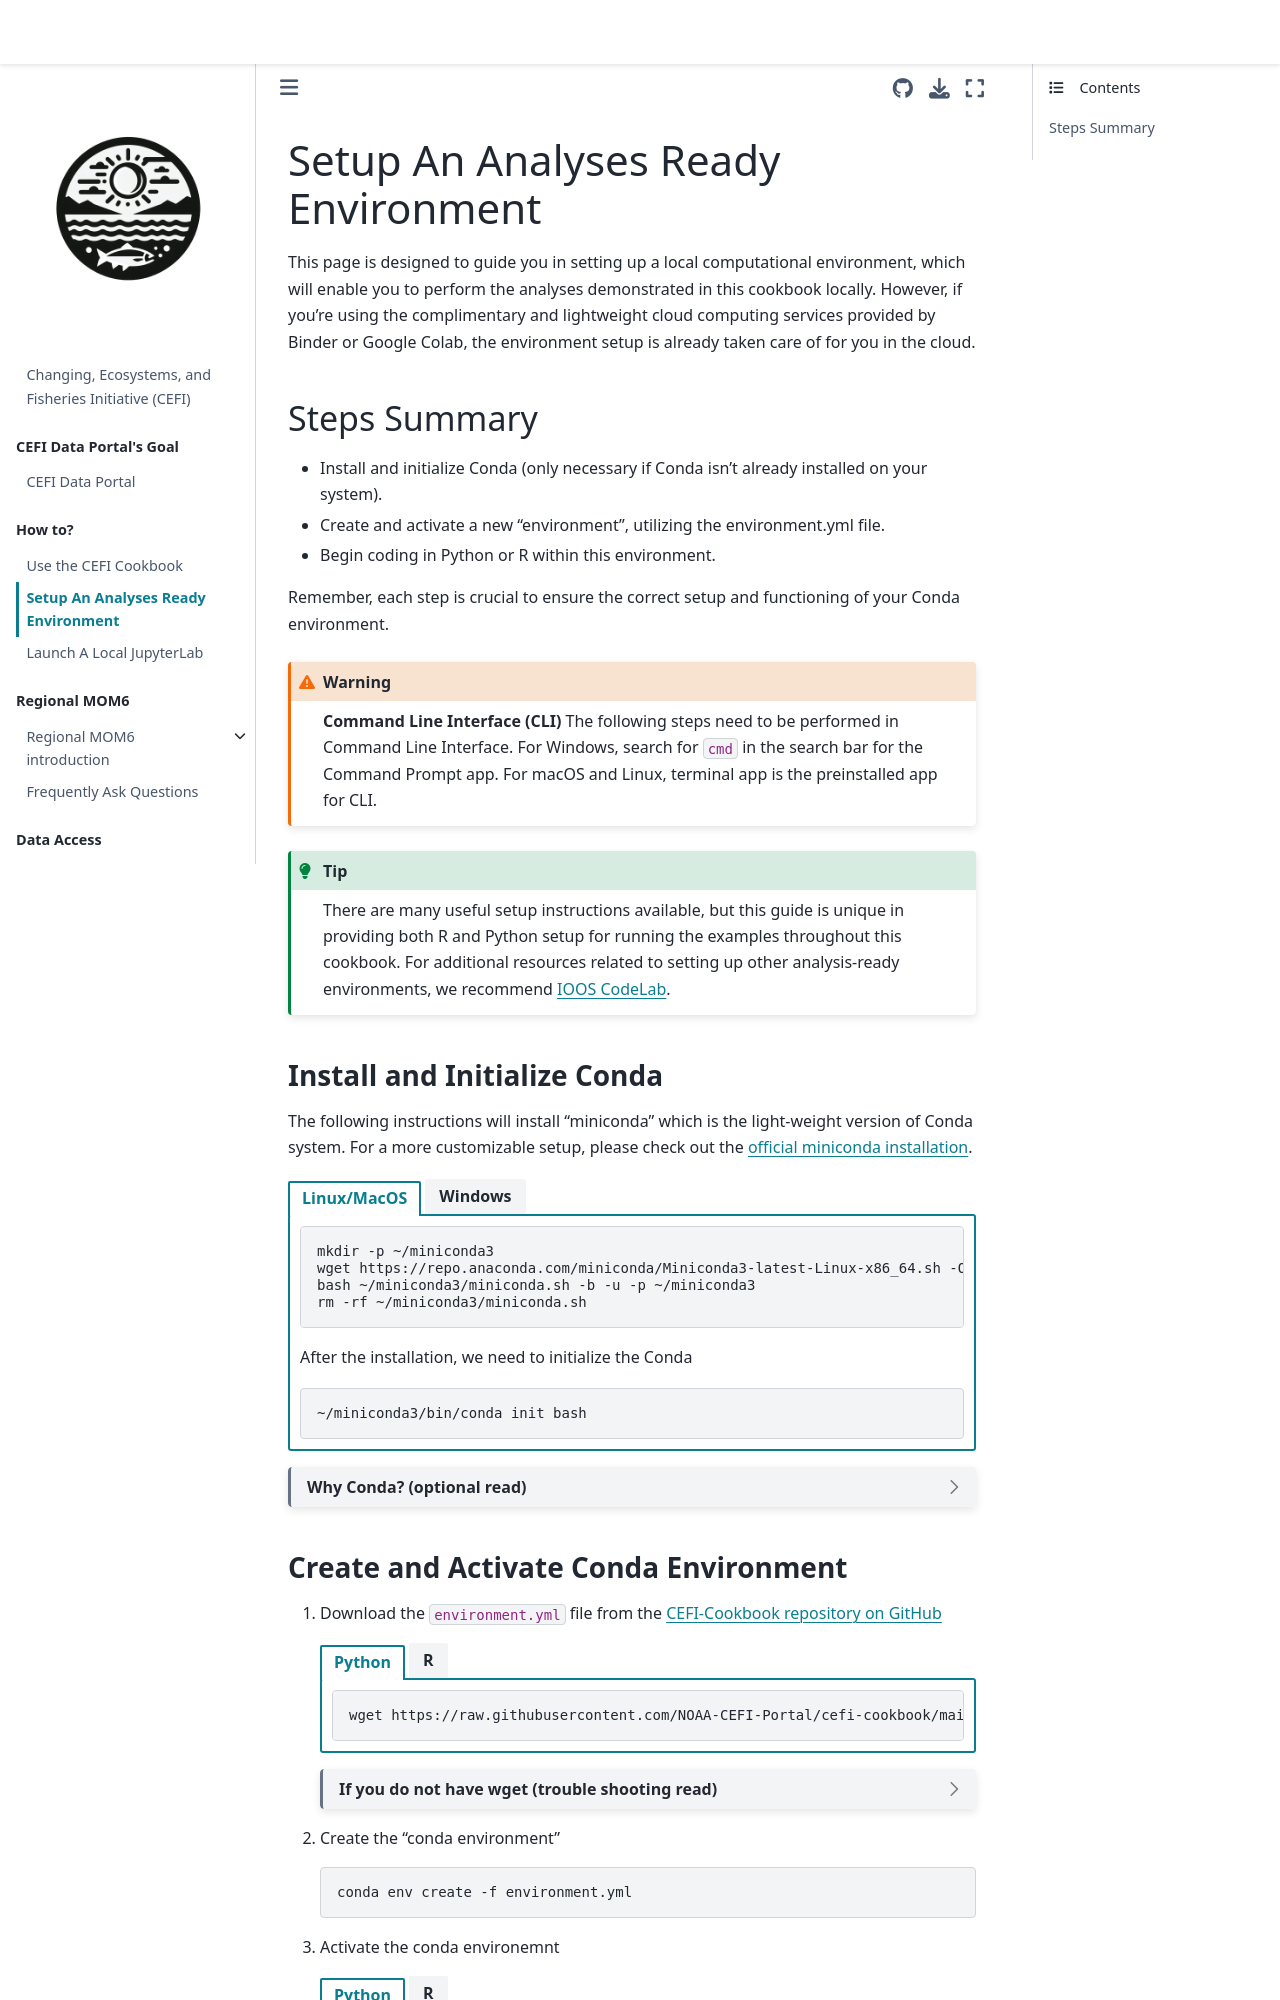

repository: noaaroland/cefi-cookbook · page: content/how_to_conda.html · generator: jekyll

# Setup An Analyses Ready Environment

This page is designed to guide you in setting up a local computational environment, which will enable you to perform the analyses demonstrated in this cookbook locally. However, if you're using the complimentary and lightweight cloud computing services provided by Binder or Google Colab, the environment setup is already taken care of for you in the cloud.

(conda-setup)=
## Steps Summary
- Install and initialize Conda (only necessary if Conda isn't already installed on your system).
- Create and activate a new "environment", utilizing the environment.yml file.
- Begin coding in Python or R within this environment. 

Remember, each step is crucial to ensure the correct setup and functioning of your Conda environment.

```{warning}
**Command Line Interface (CLI)** The following steps need to be performed in Command Line Interface. For Windows, search for `cmd` in the search bar for the Command Prompt app. For macOS and Linux, terminal app is the preinstalled app for CLI.
```
```{tip}
There are many useful setup instructions available, but this guide is unique in providing both R and Python setup for running the examples throughout this cookbook. For additional resources related to setting up other analysis-ready environments, we recommend [IOOS CodeLab](https://ioos.github.io/ioos_code_lab/content/ioos_installation_conda.html).
```


### Install and Initialize Conda
The following instructions will install "miniconda" which is the light-weight version of Conda system.
For a more customizable setup, please check out the [official miniconda installation](https://docs.anaconda.com/miniconda/#quick-command-line-install).
`````{tab-set}
````{tab-item} Linux/MacOS
```
mkdir -p ~/miniconda3
wget https://repo.anaconda.com/miniconda/Miniconda3-latest-Linux-x86_64.sh -O ~/miniconda3/miniconda.sh
bash ~/miniconda3/miniconda.sh -b -u -p ~/miniconda3
rm -rf ~/miniconda3/miniconda.sh
```
After the installation, we need to initialize the Conda
```
~/miniconda3/bin/conda init bash
``` 
````

````{tab-item} Windows
```
curl https://repo.anaconda.com/miniconda/Miniconda3-latest-Windows-x86_64.exe -o miniconda.exe
start /wait "" miniconda.exe /S
del miniconda.exe
```
After installing, open the “Anaconda Prompt (miniconda3)” program to use Miniconda3. For the Powershell version, use “Anaconda Powershell Prompt (miniconda3)”.
````
`````



````{dropdown} Why Conda? (optional read)
Conda is a software package management system that emphasizes on 'version management'. The purpose of this 'version management' is to ensure that in your local computational environment, you can maintain multiple versions of the same software, tailored to the requirements of the various projects you are working on.

```{important}
**Why do I need version control?** Imagine you've started a project, let's call it Project A, and you're using version 1 of a particular software for your coding, taking full advantage of the benefits of open source. Suddenly, there's an update, and your software is now at version 2. However, this update causes your code for Project A to stop working. This is where Conda's version control comes in handy. It ensures that you can maintain both versions of the software. This way, you can thoroughly test Project A with the new software version before deciding to update it while still have the working Project A with version 1 existing on your local system.
```
Conda manages versions by creating separate 'conda environments'. Within each 'conda environment', users have the freedom to choose which software and what version to install. The installed software and its specific version are confined to that particular 'conda environment'. Users can activate a specific 'conda environment' to utilize the desired software and version.

```{tip}
A useful strategy when using the Conda system is to set up distinct environments for each project. This approach offers the flexibility to install specific software exclusively for a particular project. As a result, the software installed for one project won't interfere with the software used in another project.
This way, you can maintain the integrity and functionality of each project independently. 😊
```
````

(conda-create)=
